pico-8 play session: mixed d-pad (fixed 12-tick cycle), after a click and taps of 🅾, ❎, 🅾+❎, 🅾 in the second before t = 0

[t = 2 s] mixed d-pad (1.2s cycle ×~1): → ← ↑ ↓ + 🅾/❎ taps, ~2s
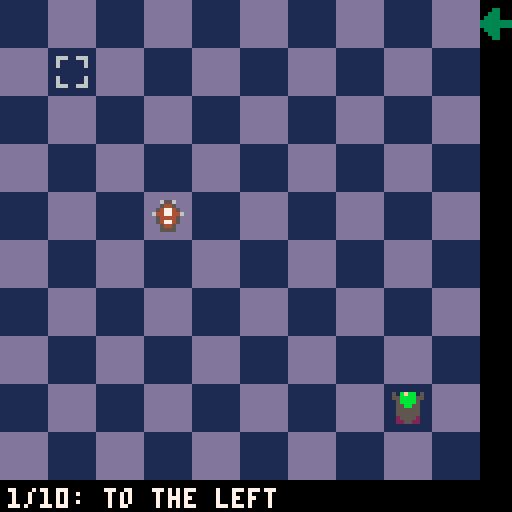
[t = 6 s] mixed d-pad (1.2s cycle ×~5): → ← ↑ ↓ + 🅾/❎ taps, ~6s
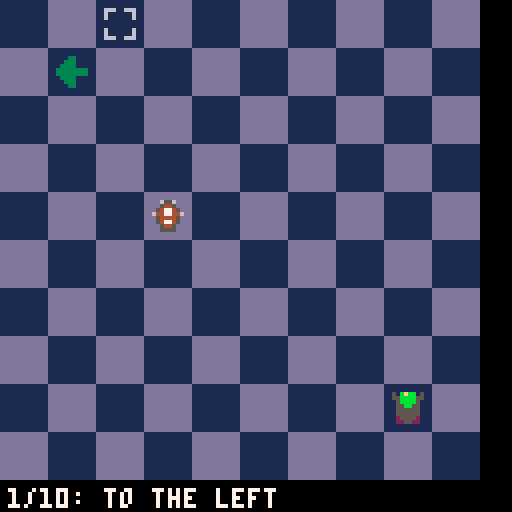
[t = 8 s] mixed d-pad (1.2s cycle ×~6): → ← ↑ ↓ + 🅾/❎ taps, ~8s
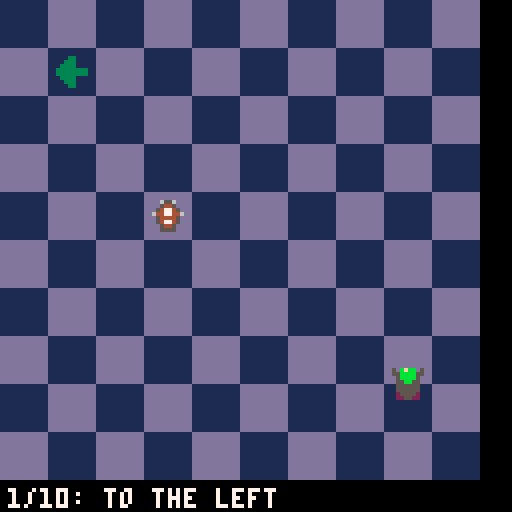

pico-8 cartridge
version 41
__lua__
function _init()
    map_start()
    map_fill()
    inventory_start()
    make_player()
    vampire_start()
    mode = 2
end

function _update()
    
    if(mode != 9) then
        change_mode()
    end
    
    if(mode == 0) then
        place_object()
        move_player()
        --stablish the limits
        if p.x < 0 then
            p.x = 0
        end
        if p.y < 0 then
            p.y = 0
        end
        if p.x > 9 then
            p.x = 9
        end
        if p.y > 9 then
            p.y = 9
        end
    elseif (mode == 1) then
        move_vampire()

    elseif (mode == 2) then
        change_instructions()

    
    end

end

function _draw()
    if(mode == 9) then
        
        -- win message
        rectfill(4,64,116,116,0)
		print("drakulin HAS ARRIVED!",20,72,7)

		print("YOU WIN!",40,100,7)
    elseif (mode == 1 or mode == 0 or mode == 2) then
        cls()
        draw_map()
    
        if (mode == 0) player_draw()
    
        draw_placed_arrows()
        vampire_draw()
        
        --print where the player is
        --in both screen coordinates
        --and in map tile coordinates
        inventory_draw()
    
        if mode == 2 then
            draw_instructions()
        end
    end
end

istep=0

function player_draw()
    --draw the player's sprite at
	--p.x,p.y but since map tiles
	--are 12 pixels wide and tall,
	--we have to multiply the
	--coordinates by TILE. (example:
	--map tile 2,3 would be drawn
	--at pixel coordinates 24,36) +2 each to center each draw
	spr(p.sprite,margin + p.x*tile+2, margin +p.y*tile+2)
end



--player functions

function make_player()
	p={}  --create empty table
	
	p.x=0 --position on 10x10 map
	p.y=0
	


	p.sprite=009 --sprite
end

function draw_placed_arrows()

	for i = 1, 10 do
        for j = 1, 10 do
			if map[i][j] == 34 then
				spr(34,margin + (i-1)*tile+2, margin +(j-1)*tile+2)
			end
        end
    end
end


function change_mode()
	if (btnp(🅾️)) then
		--change mode
		if (mode == 1) then 
			mode = 0
		else
			mode = 1
		end
		--initialize objects
		vampire_start()
	end
end

function check_finish()
end

function place_object()
	if (btnp(❎)) then
		if can_place_object() then
			if arrows[1] != nil then
				--add arrow to inventory
				if map[p.x+1][p.y+1] != 16 then
					add(arrows, map[p.x+1][p.y+1])
				end
				map[p.x+1][p.y+1] = arrows[1]
				deli(arrows, 1)
			else
				--add arrow to inventory if there is no arrow on inventory
				if map[p.x+1][p.y+1] != 16 then
					add(arrows, map[p.x+1][p.y+1])
					map[p.x+1][p.y+1] = 16
				end
			end
		end
	end
end

function can_place_object()
	if (map[p.x+1][p.y+1] > 31 and map[p.x+1][p.y+1] < 40) or map[p.x+1][p.y+1] == 16 then
		return true
	else
		return false
	end
end

function move_player()

	--make two variables and store
	--where the player is now.
	--we'll change these to track
	--where the player is trying
	--to go
	local new_x,new_y=p.x,p.y

	--change new_x and new_y
	--depending on which buttons
	--they press
	if (btnp(⬅️)) new_x-=1
	if (btnp(➡️)) new_x+=1
	if (btnp(⬆️)) new_y-=1
	if (btnp(⬇️)) new_y+=1

	--if the new player position
	--is at all different from the 
	--player's current position...
	if (new_x!=p.x or new_y!=p.y) then
	 
        --...and the new position is
        --not blocked...

        
        --...set the player's
        --position to the new
        --coordinates
        p.x=new_x
        p.y=new_y 
        

     end
 	
end

function draw_instructions()
	rectfill(4,64,116,116,0)
	if istep == 0 then
		--first instructions
		print("WELCOME TO drakulin",6,66,7)
		print("YOU NEED TO GUIDE drakulin",6,72,7)
		print("TO HIS COFFIN BEFORE",6,78,7)
		print("IT IS TOO LATE",6,84,7)

		print("PRESS ❎ TO CONTINUE",20,100,7)

	elseif istep == 1 then
		--second instructions
		print("PLACE THE FIRST ARROW",6,66,7)
		print("WITH ❎",6,72,7)
		print("PRESS 🅾️ TO ALLOW drakulin",6,84,7)
		print("TO WALK",6,90,7)

		print("PRESS ❎ TO CONTINUE",20,100,7)
	end

end

function change_instructions()
	if (btnp(❎)) then
		istep+=1
	end
	if(istep == 2) mode = 0
end
tile=12
margin=0
map={}
mode=0

--mode: 
-- 0 place items
-- 1 simulation
-- 2 instructions
-- 9 you win

--initialize the 10x10 map
function map_start()

    for i = 1, 10 do
        map[i] = {}

        for j = 1, 10 do
            map[i][j] = 16 -- Fill the values here
        end
    end

end

function map_fill()
    map[4][5] = 8 --coffin
    map[9][9] = 1 --vampire
    -- 16 is floor.
end

function draw_map()
    draw_floor()
    draw_map_objects()

end

function draw_map_objects()
    --coffin
    spr(008,3*tile+2,4*tile+2)


    --arrows
    --spr(034,0*tile,11*tile)
end

function draw_floor()
    
    
    --rectfill(0,0,150,150,7)
    --tile floor
    for i = 0, 9, 1
    do
        for j = 0, 9, 1
        do
            if(i % 2 == 1) then
                if(j % 2 == 1) then
                        rectfill(margin+j*tile,margin+i*tile,margin+j*tile+tile,margin+i*tile+tile,1)
                        
                        
                        --margin+i*tile,margin+j*tile+tile,margin+i*tile+tile
                    else
                        rectfill(margin+j*tile,margin+i*tile,margin+j*tile+tile,margin+i*tile+tile,13)
                end
            else
                if(j % 2 == 1) then
                        rectfill(margin+j*tile,margin+i*tile,margin+j*tile+tile,margin+i*tile+tile,13)
                    else
                        rectfill(margin+j*tile,margin+i*tile,margin+j*tile+tile,margin+i*tile+tile,1)
                end
            end
        end
    end
    --Something is wrong above
    -- this 2 rects fixes it
    rectfill(120,0,121,128,0)
    rectfill(0,120,128,121,0)
end
--ARROWS
-- 32 UP GREEN
-- 33 DOWN GREEN
-- 34 LEFT GREEN
-- 45 RIGHT GREEN


arrows = {}
v={}
v.x=0 --position
v.y=0 --position
v.d=0 --direction
-- 0 UP
-- 1 DOWN
-- 2 LEFT
-- 3 RIGHT

function vampire_start()
	v.x= 8*tile+2
	v.y= 8*tile+2
	v.d=0
	v.s=000
end

function vampire_draw()
    --vampire
	-- where it is
	
    spr(v.s,v.x,v.y)
end

function move_vampire()

	local new_x,new_y=v.x,v.y

	--change new_x and new_y
	--depending on which direction is facing
	if (v.d == 0) new_y-=1
	if (v.d == 1) new_y+=1
	if (v.d == 2) new_x-=1
	if (v.d == 3) new_x+=1

	--if the new player position
	--is at all different from the 
	--player's current position...
	if (new_x!=v.x or new_y!=v.y) then
	 
        --...and the new position is
        --not blocked...

        if(can_move(new_x, new_y)) then
			--...set the player's
			--position to the new
			--coordinates
			v.x=new_x
			v.y=new_y 
		end

     end
end

function inventory_start()
	add(arrows, 34, 1)
end

function inventory_draw()
	for i in all(arrows) do
		spr(i,10*tile,0 +2)

	end

	if (mode == 0 or mode==1)  then
		print("1/10: to the left ",2,122,7)
	end

	--print("map:"..p.x..","..p.y,2,122,7)
	--print("screen:"..(p.x*8)..","..(p.y*8),60,122,7)
	
end

--collision functions

--this function checks an x,y
--map coordinate to see if it 
--can be walked on or not

function can_move(x,y)

	--if we go out of the tiles
	if(x < 0) or (y < 0) or (x > 120) or (y > 120) then
		return false
	end

	-- what element is in the map at x,y?
	-- if it is an arrow, we wait until we are on it
	-- 
	element_at = get_element_in_map_at(x,y)
	if(element_at == 34) then
		-- wait until we are in the perfect position
		perfect_x = (x\tile)*tile +2
		perfect_y = (y\tile)*tile +2
		if(x==perfect_x) and (y== perfect_y) then
			v.s=002
			v.d=2
		end
	end
	if(element_at == 8) then
		mode = 9
	end


	return true

end

function get_element_in_map_at(x,y)
	posx = x\tile
	posy = y\tile
	return map[posx+1][posy+1]
end

function log(text, overwrite)
    printh(text, "log.log", overwrite)
end
__gfx__
50bfbb0550bbfb050bbb005000077000000880000008800000088000000880000065560066600666000000000000000000000000000000000000000000000000
55bbbb5555ffff550ffb055000007700008888000008800000880000000088000054450060000006000000000000000000000000000000000000000000000000
05bbbb50057ff75007ff500000000770088888800008800008800000000008800547745060000006000000000000000000000000000000000000000000000000
055bb550058228500855500077777777880880888008800888888888888888886447744600000000000000000000000000000000000000000000000000000000
05555550052222500225500077777777800880088808808888888888888888880544445000000000000000000000000000000000000000000000000000000000
05555550052222500225500000000770000880000888888008800000000008800547745060000006000000000000000000000000000000000000000000000000
02555520022dd2200225550000007700000880000088880000880000000088000054450060000006000000000000000000000000000000000000000000000000
02255220022dd2200222555000077000000880000008800000088000000880000055550066600666000000000000000000000000000000000000000000000000
71111117adddddda665665660944449004000040f4f4444fffffffff666666660007700011666611006dd6000d0000d000000000000000000000000000000000
11111111dddddddd655555560400004009444490f4f4444f44444444644446460006600016666661064dd4606d0000d600000000000000000000000000000000
11111111dddddddd556556550944449004000040f4f4444f444444ff666666666766666666066066644dd4464d0000d400000000000000000000000000000000
11111111dddddddd655555560400004009444490f444444f44444444664444466666667660066006444dd4444d0000d400000000000000000000000000000000
11111111dddddddd655555560944449004000040f4444f4f44444444664444460006600066666666494664949d0000d900000000000000000000000000000000
11111111dddddddd556556550400004009444490f4444f4fffff4444666666660007600016600661444dd4444d0000d400000000000000000000000000000000
11111111dddddddd655555560944449004000040f4444f4f44444444644446460006600016666661494dd4944d0000d400000000000000000000000000000000
71111117adddddda665665660400004009444490f4444f4fffffffff6666666600067000161111616dd66dd66d0000d600000000000000000000000000000000
00033000000330000003300000033000000990000009900000099000000990000000000000000000000000000000000000000000000000000000000000000000
00333300000330000033300000033300009999000009900000999000000999000000000000000000000000000000000000000000000000000000000000000000
03333330000330000333300000033330099999900009900009999000000999909999000000000000000000000000000000000000000000000000000000000000
33333333333333333333333333333333999999999999999999999999999999999009999900000000000000000000000000000000000000000000000000000000
33333333333333333333333333333333999999999999999999999999999999999009090900000000000000000000000000000000000000000000000000000000
00033000033333300333300000033330000990000999999009999000000999909999090900000000000000000000000000000000000000000000000000000000
00033000003333000033300000033300000990000099990000999000000999000000000000000000000000000000000000000000000000000000000000000000
00033000000330000003300000033000000990000009900000099000000990000000000000000000000000000000000000000000000000000000000000000000
dddddddd000000000000000000000000000000000000000000000000000000000000000000000000000000000000000000000000000000000000000000000000
dddddddd000000000000000000000000000000000000000000000000000000000000000000000000000000000000000000000000000000000000000000000000
dddddddd000000000000000000000000000000000000000000000000000000000000000000000000000000000000000000000000000000000000000000000000
dddddddd000000000000000000000000000000000000000000000000000000000000000000000000000000000000000000000000000000000000000000000000
dddddddd000000000000000000000000000000000000000000000000000000000000000000000000000000000000000000000000000000000000000000000000
dddddddd000000000000000000000000000000000000000000000000000000000000000000000000000000000000000000000000000000000000000000000000
dddddddd000000000000000000000000000000000000000000000000000000000000000000000000000000000000000000000000000000000000000000000000
dddddddd000000000000000000000000000000000000000000000000000000000000000000000000000000000000000000000000000000000000000000000000
